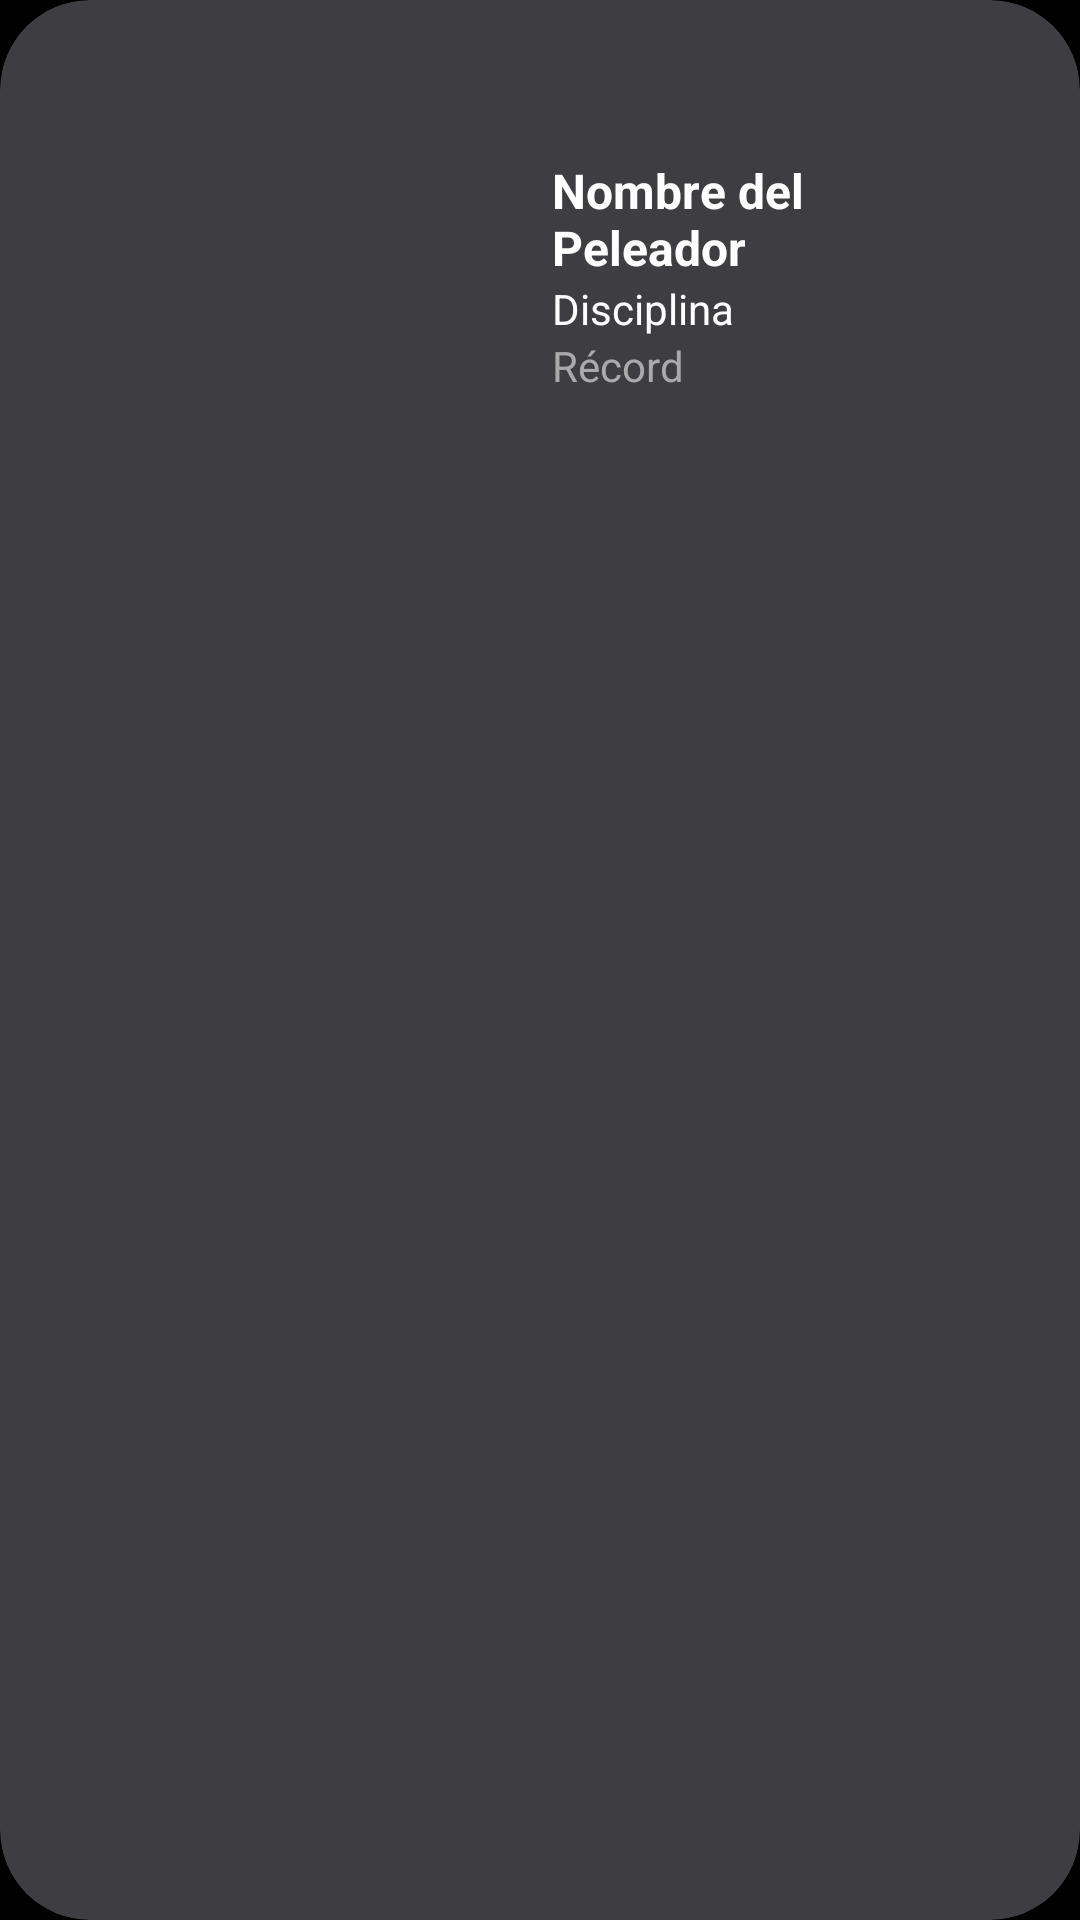

This screen was rendered from an Android layout file. Write that file and the resources it references.
<!-- AndroidManifest.xml: application theme Theme.PeleadoresApiaryP2 -->
<!-- res/layout/peleador_item.xml -->
<?xml version="1.0" encoding="utf-8"?>
<androidx.cardview.widget.CardView xmlns:android="http://schemas.android.com/apk/res/android"
    xmlns:card_view="http://schemas.android.com/apk/res-auto"
    android:layout_width="match_parent"
    android:layout_height="wrap_content"
    xmlns:tools="http://schemas.android.com/tools"
    android:layout_margin="16dp"
    card_view:cardCornerRadius="30dp"
    card_view:cardElevation="12dp"
    card_view:cardBackgroundColor="#3e3e42"
    tools:context=".ui.fragments.PeleadoresListFragment">

    <LinearLayout
        android:layout_width="match_parent"
        android:layout_height="wrap_content"
        android:orientation="horizontal"
        android:padding="12dp"
        android:gravity="center_vertical">

        <ImageView
            android:id="@+id/ivImagen"
            android:layout_width="160dp"
            android:layout_height="160dp"
            android:layout_marginEnd="12dp"
            android:contentDescription="@string/peleador"
            android:src="@drawable/ic_launcher_background" />

        <LinearLayout
            android:layout_width="0dp"
            android:layout_height="wrap_content"
            android:layout_weight="1"
            android:orientation="vertical"
            android:layout_marginEnd="1dp">

            <TextView
                android:id="@+id/tvNombre"
                android:layout_width="wrap_content"
                android:layout_height="wrap_content"
                android:text="@string/nombre_del_peleador"
                android:textStyle="bold"
                android:textSize="16sp"
                android:textColor="@android:color/white"/>

            <TextView
                android:id="@+id/tvDisciplina"
                android:layout_width="wrap_content"
                android:layout_height="wrap_content"
                android:text="@string/disciplina"
                android:textColor="@android:color/white"/>

            <TextView
                android:id="@+id/tvRecord"
                android:layout_width="wrap_content"
                android:layout_height="wrap_content"
                android:text="@string/r_cord"
                android:textColor="@android:color/darker_gray" />
        </LinearLayout>
        <ImageView
            android:id="@+id/ivLike"
            android:layout_width="50dp"
            android:layout_height="50dp"
            android:scaleType="fitCenter"
            android:src="@drawable/ic_favorite_empty"
            android:contentDescription="@string/favorito" />
    </LinearLayout>
</androidx.cardview.widget.CardView>
<!-- resources referenced by this layout -->
<resources>
  <string name="disciplina">Disciplina</string>
  <string name="favorito">Favorito</string>
  <string name="nombre_del_peleador">Nombre del Peleador</string>
  <string name="peleador">Peleador</string>
  <string name="r_cord">Récord</string>
  <style name="Theme.PeleadoresApiaryP2" parent="Base.Theme.PeleadoresApiaryP2" />
  <style name="Base.Theme.PeleadoresApiaryP2" parent="Theme.Material3.DayNight.NoActionBar">
          <item name="backgroundColor">@color/background</item>
          <item name="android:windowBackground">@color/black</item>
      </style>
  <color name="background">#181818</color>
  <color name="black">#FF000000</color>
</resources>
